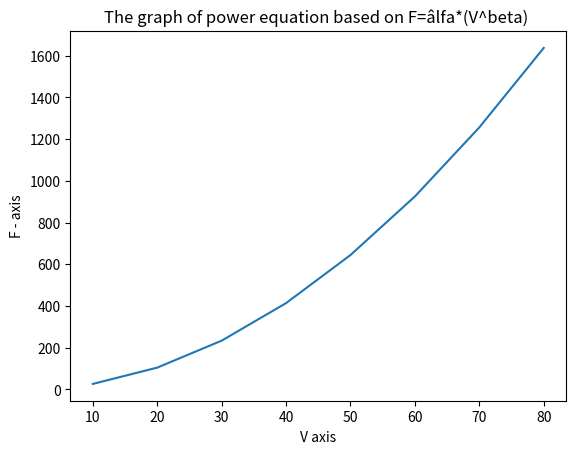

Here is the Python script that generated this plot:
## The following code is written by Fatih Asci

import math
import matplotlib.pyplot as plt   #   pip install matplotlib (we wrote this in command prompt to install the module)
listV=[10,20,30,40,50,60,70,80]
listF=[25,70,380,550,610,1220,830,1450]
n=len(listV);
logV=[]
logF=[]
i=0
for i in range(0, n):
    logV.append(math.log10(listV[i]))
    print(i)
    print(logV[i])
    logF.append(math.log10(listF[i]))
    print(logF[i])
    i+=1  #now, need to fit this data into a straight line, by finding a0 and a1 as we have done in Q1-a
i=0
totallogV=0
totallogF=0
totallogVF=0
totallogV2=0
for i in range(0, n):
    totallogV+=logV[i]
    totallogF+=logF[i]
    totallogVF+=logV[i]*logF[i]
    totallogV2+=logV[i]*logV[i]
    i+=1
meanlogV=totallogV/(n)
meanlogF=totallogF/(n)
a1=(n*totallogVF-totallogV*totallogF)/((n*totallogV2)-(totallogV**2))
a0=meanlogF-a1*meanlogV
print("log(y)=", a0, "+",a1, "log(x)")
logFlinearised=[]   
i=0
for i in range(0, n):
    logFlinearised.append(a0+a1*logV[i])     #inserting values of log(V) into the linearised equation based where the eq is logF=a0 + (a1*logV) and we the slope of it is found as a1
    i+=1
alfa=10**(a0)
beta=a1
print("y=", alfa,"*","x^",beta )
i=0
plotted=[]
for i in range(0,n):
    plotted.append(alfa*(listV[i]**beta))      #inserting values of V into power equation based on log transformation where the eq is F=alfa*(V^beta)
    i+=1 
plt.plot(listV, plotted)
plt.xlabel('V axis')
plt.ylabel('F - axis')
plt.title('The graph of power equation based on F=âlfa*(V^beta) ')
plt.show()





